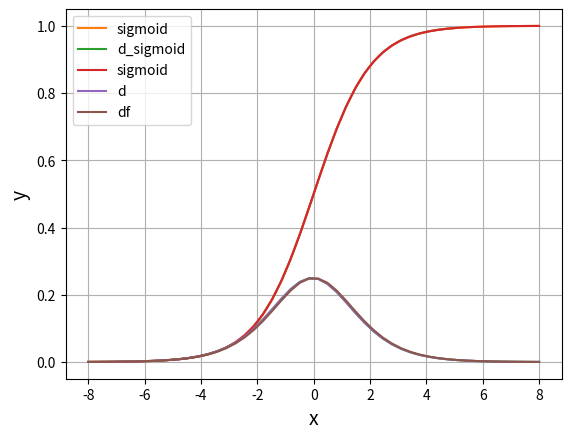

Write the Python code that produced this figure.
import numpy as np
import matplotlib.pyplot as plt

# シグモイド関数
e = np.e  # ネイピア数

def sigmoid(x):
    s = 1 / (1 + e**-x)  # シグモイド関数
    return s

x = np.linspace(-5, 5)
y_sig = sigmoid(x)

plt.plot(x, y_sig)

plt.xlabel("x", size=14)
plt.ylabel("y", size=14)
plt.grid()
plt.show()

# シグモイド関数の傾き
e = np.e  # ネイピア数

def sigmoid(x):
    s = 1 / (1 + e**-x)  # シグモイド関数
    return s

dx = 0.1
x = np.linspace(-8, 8)
y_sig = sigmoid(x)
y_d = (sigmoid(x+dx) - sigmoid(x)) / dx  # シグモイド関数の傾き

plt.plot(x, y_sig, label = "sigmoid")
plt.plot(x, y_d, label = "d_sigmoid")
plt.legend()

plt.xlabel("x", size=14)
plt.ylabel("y", size=14)
plt.grid()
plt.show()

# シグモイド関数を微分する
e = np.e  # ネイピア数

def sigmoid(x):
    s = 1 / (1 + e**-x)  # シグモイド関数
    return s

def df_sigmoid(x):
    d = sigmoid(x)*(1 - sigmoid(x))  # シグモイド関数を微分
    return d

dx = 0.1
x = np.linspace(-8, 8)

y_sig = sigmoid(x)
y_d = (sigmoid(x+dx) - sigmoid(x)) / dx
y_df = df_sigmoid(x)

plt.plot(x, y_sig, label = "sigmoid")
plt.plot(x, y_d, label = "d")
plt.plot(x, y_df, label = "df")
plt.legend()

plt.xlabel("x", size=14)
plt.ylabel("y", size=14)
plt.grid()
plt.show()
